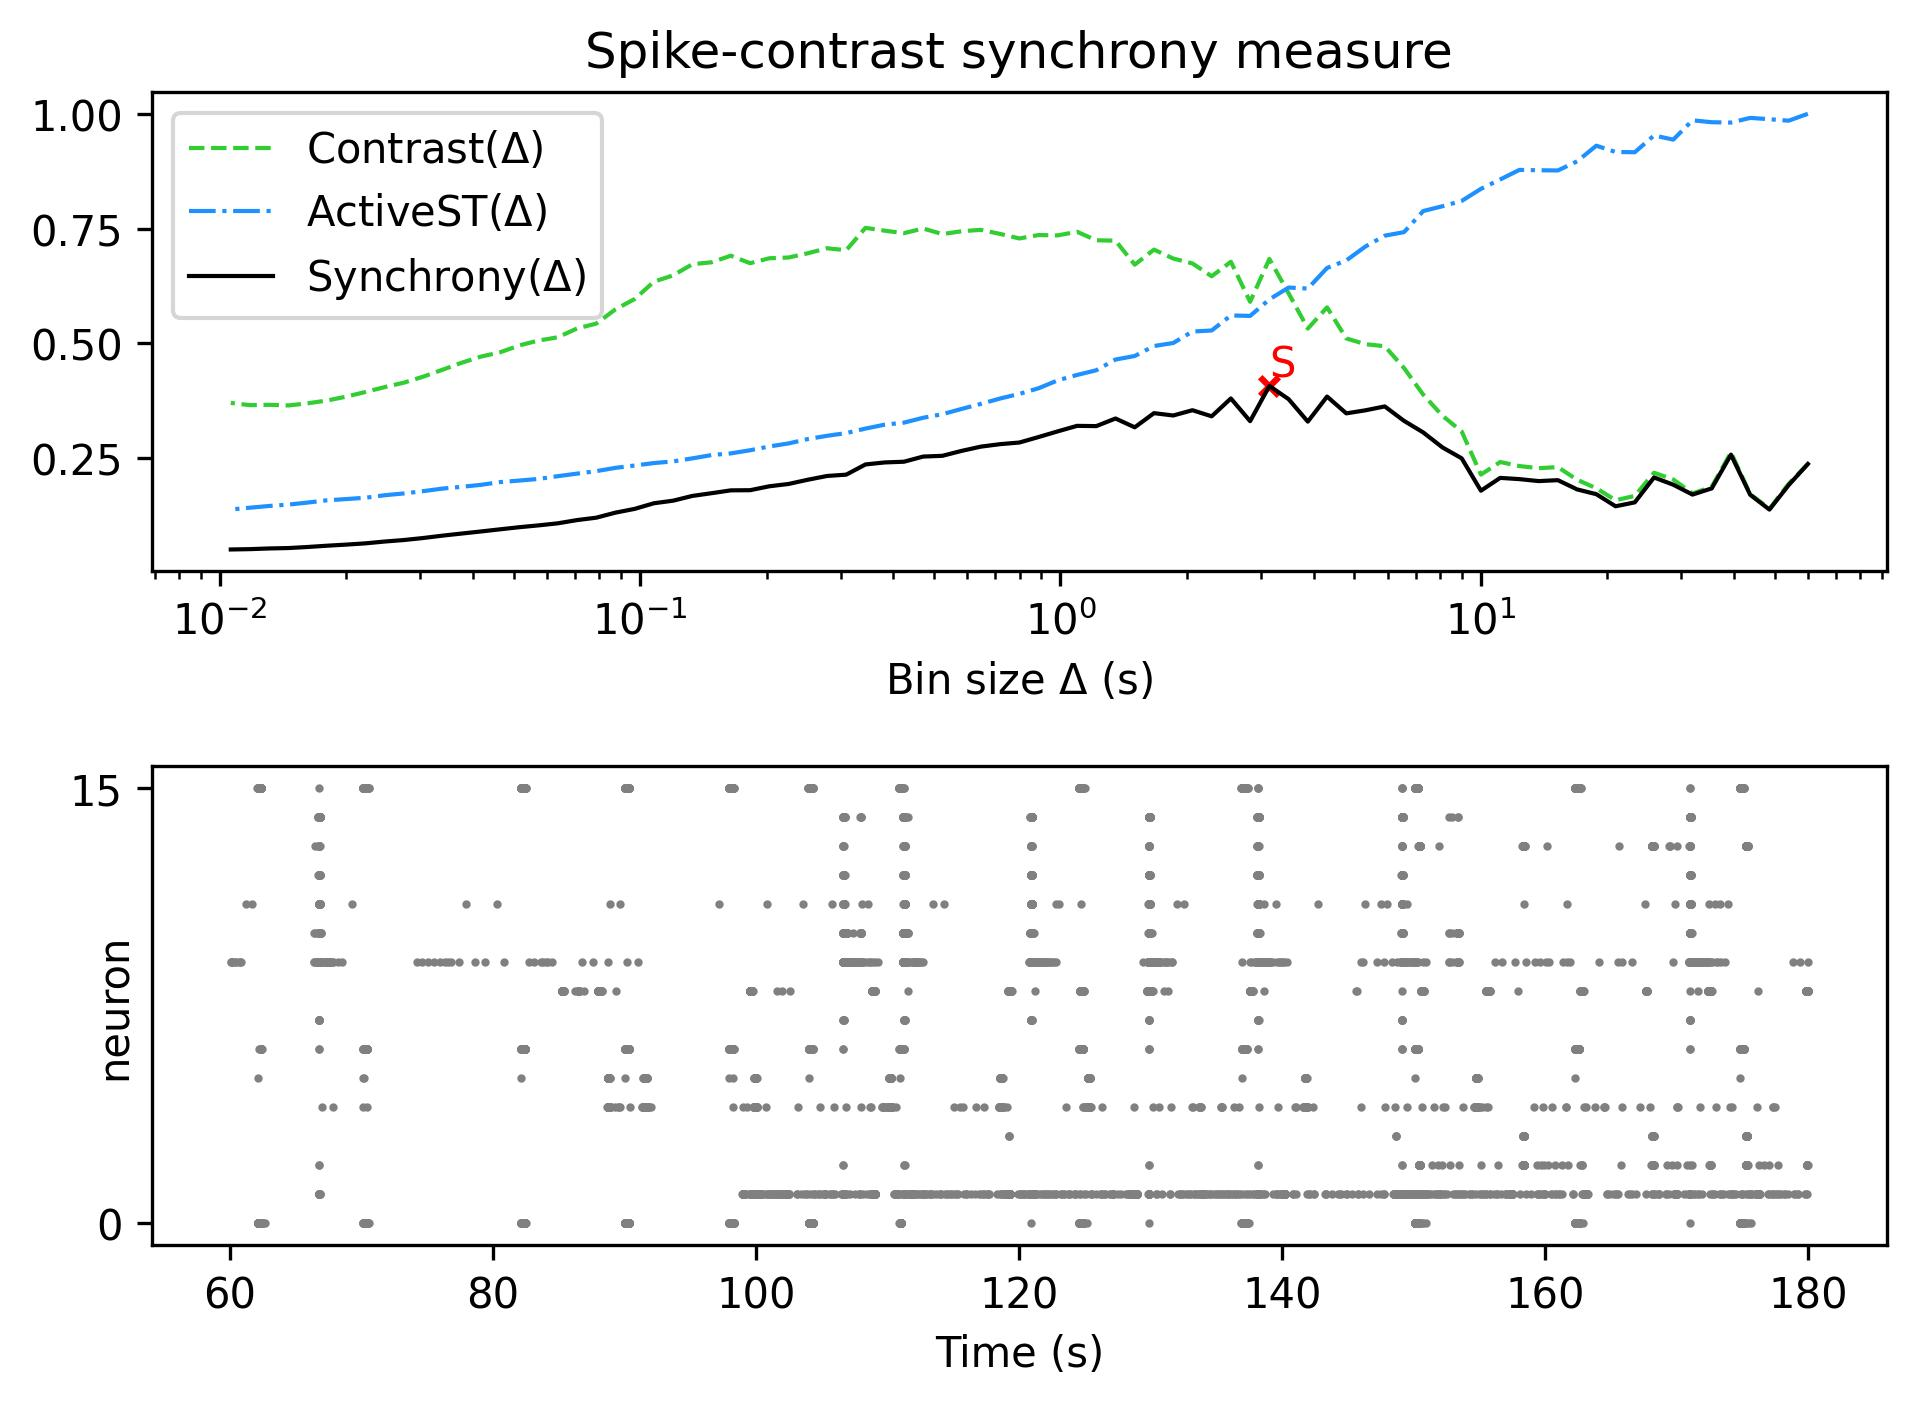

Source data for this figure (header and first rows):
, Spike-contrast (60.0 s), Spike-contrast (54.0 s), Spike-contrast (48.6 s), Spike-contrast (43.74 s), Spike-contrast (39.366 s), Spike-contrast (35.429 s), Spike-contrast (31.886 s), Spike-contrast (28.698 s), Spike-contrast (25.828 s), Spike-contrast (23.245 s), Spike-contrast (20.921 s), Spike-contrast (18.829 s), Spike-contrast (16.946 s), Spike-contrast (15.251 s), Spike-contrast (13.726 s), Spike-contrast (12.353 s), Spike-contrast (11.118 s), Spike-contrast (10.006 s), Spike-contrast (9.006 s), Spike-contrast (8.105 s), Spike-contrast (7.295 s), Spike-contrast (6.565 s), Spike-contrast (5.909 s)
0, 0.2375, 0.1914, 0.1381, 0.1703, 0.2577, 0.1843, 0.1708, 0.1923, 0.2081, 0.1539, 0.1453, 0.1717, 0.1821, 0.2022, 0.2002, 0.2045, 0.2072, 0.1792, 0.2498, 0.2735, 0.3061, 0.3314, 0.3628
